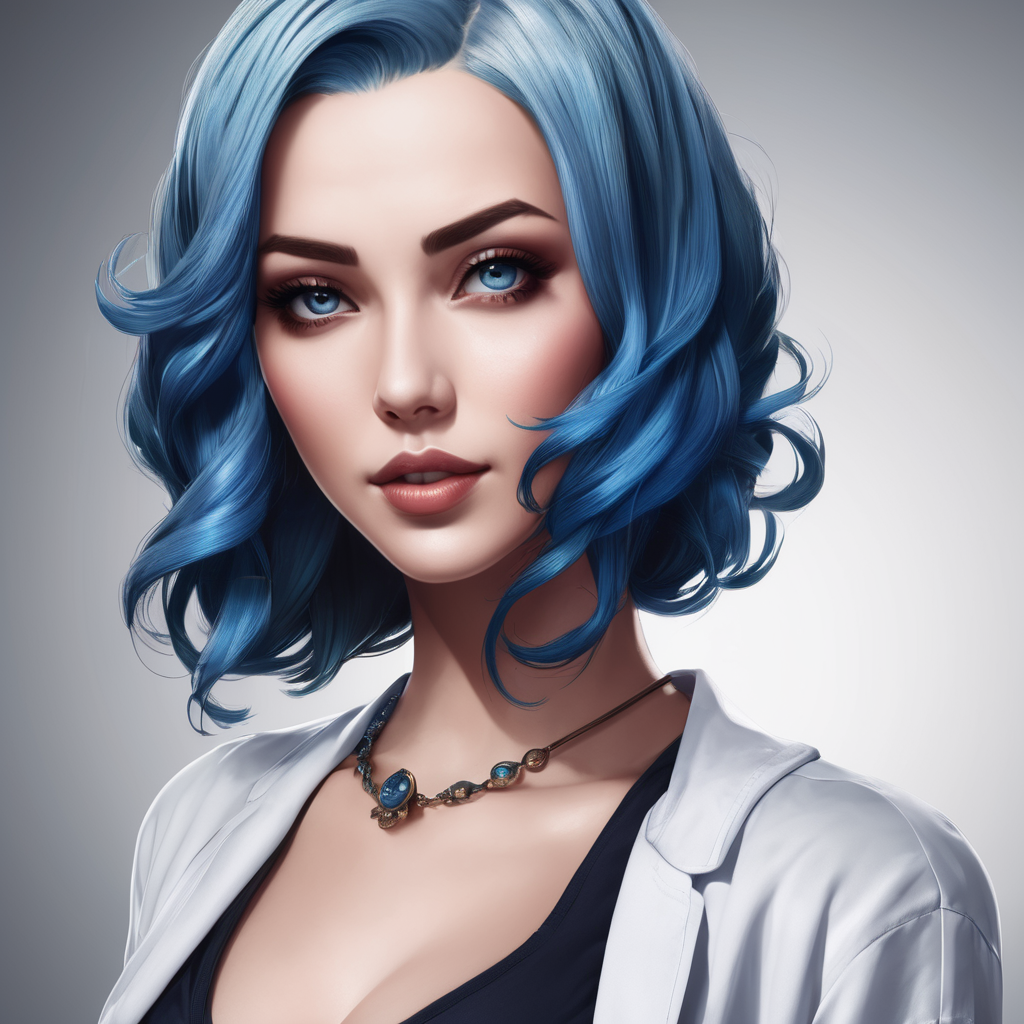
Generation parameters embedded in this image by AUTOMATIC1111 Stable Diffusion web UI or a fork of it (Forge, ...) (PNG 'parameters' text chunk):
Advertising poster style a gorgeous women, tattoed, short tainted blue hair, busty      . Professional, modern, product-focused, commercial, eye-catching, highly detailed
Negative prompt: noisy, blurry, amateurish, sloppy, unattractive
Steps: 20, Sampler: DPM++ 2M SDE Karras, CFG scale: 7, Seed: 2961052946, Size: 1024x1024, Model hash: 0f1b80cfe8, Model: dreamshaperXL10_alpha2Xl10, Style Selector Enabled: True, Style Selector Randomize: False, Style Selector Style: base, Version: v1.5.1-2-g4844bacd